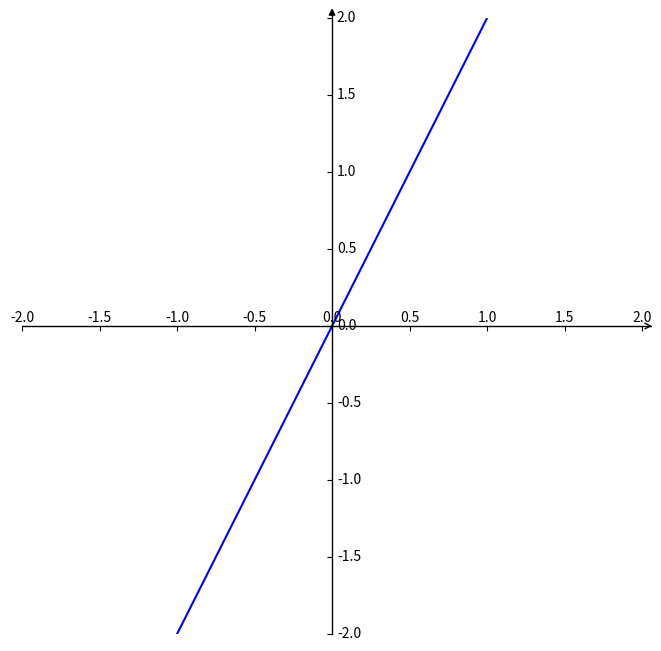

Write the Python code that produced this figure.
# -*- coding: utf-8 -*-
'''
python3.7   （python2.7报错）
    带箭头x-y坐标轴 , 参考： https://www.jianshu.com/p/af8a448d4d4f

运行：
  C:/ProgramData/Anaconda3/condabin/conda activate ailearn_py37                                ( python3.7环境下)
  python F:/develope/python/study_python/draw_func_graph/f_withX_Y.py -f "1/x" -y 5 -x 1
  python F:/develope/python/study_python/draw_func_graph/f_withX_Y.py -f "2*x" -y 5 -x 2

  -- 设定x,y的取值范围和步长s
  python F:/develope/python/study_python/draw_func_graph/f_withX_Y.py -f "1/3*x*x*x - x" -x 2 -y 1 -s 0.001

  python F:/develope/python/study_python/draw_func_graph/f_withX_Y.py -f "np.cos(x)" -x 2 -y 1 -s 0.1

  python F:/develope/python/study_python/draw_func_graph/f_withX_Y.py -f "np.cos(x)" -x 2 -y 1.5  
  
  python F:/develope/python/study_python/draw_func_graph/f_withX_Y.py -f "np.sqrt(x)" -b 0 -x 4 --y_min 0 -y 2 


  python F:/develope/python/study_python/draw_func_graph/f_withX_Y.py -f "np.sin(x)/(np.exp(x)+1)" -x 2 -y 1.5 -s 0.1
  python F:/develope/python/study_python/draw_func_graph/f_withX_Y.py -f "1/(x*x+1)"

'''

import matplotlib.pyplot as plt  #导入matplotlib库
import numpy as np  #导入numpy库
import mpl_toolkits.axisartist as axisartist
import argparse


def run():
    ''' 获取命令行参数 '''
    parser = argparse.ArgumentParser()
    parser.add_argument('-f', type=str, default='2*x', help='draw y=2x')
    #parser.add_argument('-f', dest='y=f(x), function ', action='store',nargs='?', default='2x', type=str, required=False, help='draw y=2x')
    parser.add_argument('-b', type=float, help='xrange, begin, default -2')
    parser.add_argument('-x', type=float, default=2, help='xrange, end, default 2')
    parser.add_argument('-y', type=float, default=2, help='y-Range, begin and end, default 2')
    parser.add_argument('--y_min', type=float, help='y-Range-min, begin, default -2')
    parser.add_argument('-s', type=float, default=0.01, help='x-step, end, default 0.1')

    args = parser.parse_args()
    yfunc = args.f
    xBegin = args.b
    xEnd = args.x         # x-range , max
    yMax = args.y
    yMin = args.y_min
    xStep = args.s
    #print(yfunc)
    if None==xBegin:
        xBegin = -1 * xEnd	# 默认对称，取x的反
    if None==yMin:
        yMin = -1 * yMax

    ''' 画函数图 '''
    ## 1.创建画布并引入axisartist工具。
    #创建画布
    fig = plt.figure(figsize=(8, 8))
    #使用axisartist.Subplot方法创建一个绘图区对象ax
    ax = axisartist.Subplot(fig, 111)  
    #将绘图区对象添加到画布中
    fig.add_axes(ax)

    ## 2.绘制带箭头的x-y坐标轴
    #通过set_visible方法设置绘图区所有坐标轴隐藏
    ax.axis[:].set_visible(False)

    #ax.new_floating_axis代表添加新的坐标轴
    ax.axis["x"] = ax.new_floating_axis(0,0)
    #给x坐标轴加上箭头
    ax.axis["x"].set_axisline_style("->", size = 1.0)
    #添加y坐标轴，且加上箭头
    ax.axis["y"] = ax.new_floating_axis(1,0)
    ax.axis["y"].set_axisline_style("-|>", size = 1.0)
    #设置x、y轴上刻度显示方向
    ax.axis["x"].set_axis_direction("top")
    ax.axis["y"].set_axis_direction("right")


    ## 3.在带箭头的x-y坐标轴背景下，绘制函数图像
    #生成x步长为0.1的列表数据
    x = np.arange(xBegin, xEnd, xStep)
    plt.xlim(xBegin, xEnd)        #设置x、y坐标轴的范围
    plt.ylim(yMin, yMax)

    #生成sigmiod形式的y数据
    #y=1/(1+np.exp(-x))
    #y=1/3*x*x*x - x  # y = 1/3*x^3 - x
    y=eval(yfunc)		# 字符串转表达式
    #y=1/x

    #绘制图形
    plt.plot(x,y, c='b')
    plt.show()

if __name__ == '__main__':
    run()
